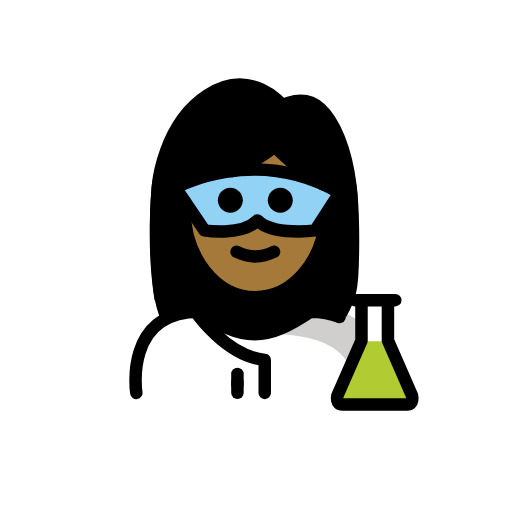
t = 0.00 s
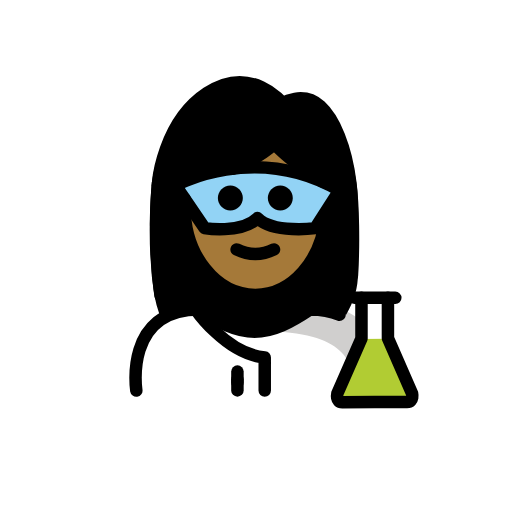
t = 0.48 s
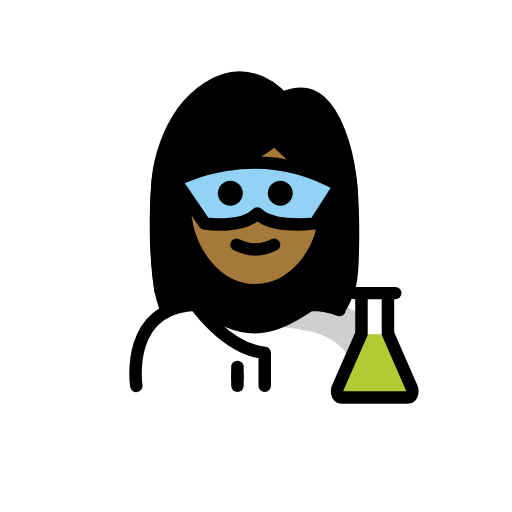
t = 1.43 s
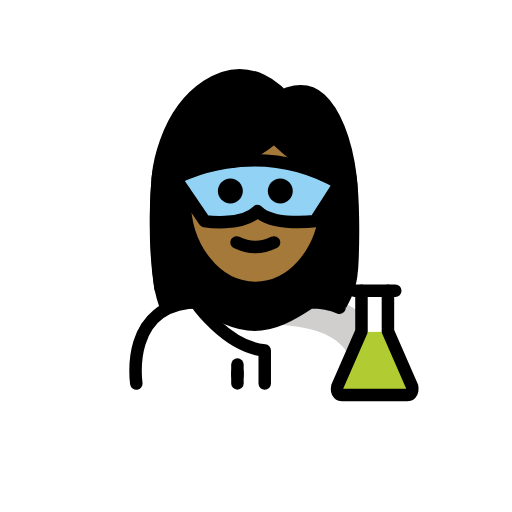
t = 1.90 s
t = 2.38 s: frame unchanged from t = 1.43 s, image omitted
t = 3.33 s: frame unchanged from t = 0.48 s, image omitted

The animated SVG that drew these frames (rendered in a browser with its animation timeline set to each time). Animation: 1 SMIL element (animateTransform=1); one cycle of 3.80 s, repeats indefinitely.

<?xml version='1.0' encoding='utf-8'?>
<svg xmlns="http://www.w3.org/2000/svg" id="emoji" viewBox="-5 -5 82 82" version="1.1" width="200" height="200" role="img">
  <title>OpenMoji: woman scientist: medium-dark skin tone</title><g><g id="color">
    <path fill="#FFFFFF" d="M16.4082,58.7958c0,0-2-13.5,10-13.5c3.1919,2.1279,5.9264,3.5984,9,3.5921h-0.125 c3.0736,0.0063,5.5081-2.1642,8.7-4.2921c15.5705-0.0001,10.7,14.2,10.7,14.2" />
    <path fill="#D0CFCE" d="M45.2932,44.1229c-3.17,2.1133-3.075,3.7-7.1375,4.2886c13.0625,0.4114,13.0625,5.4114,13.8246,9.4114 c4.2379,0,5.1129,0,5.1129,0S57.2932,44.1229,45.2932,44.1229z" />
    <path fill="#FFFFFF" d="M58.4274,43.1684h-1.1793v6.4783l3.8661,8.8386c0,0,0.3081,1.3804-0.7928,1.3804 c-0.5364,0-9.8482,0.0117-10.3846,0.0117c-1.1009,0-0.7928-1.3804-0.7928-1.3804l3.8661-8.8286v-6.5h-1.0854" />
    <line x1="53.0101" x2="57.2481" y1="43.1684" y2="43.1684" fill="none" />
    <path fill="#B1CC33" d="M57.0481,49.6467l3.8661,8.8386c0,0,0.3081,1.3804-0.7928,1.3804c-0.5364,0-9.8482,0.0117-10.3846,0.0117 c-1.1009,0-0.7928-1.3804-0.7928-1.3804l3.8661-8.8286" />
    <path fill="#92D3F5" d="M22.8026,25.1725c0,0,12.7029-7.0231,26.2497,0.8022l-3.8831,6.0255c0,0-6.7095,0.9322-9.2418-1.6 c-2.5912,2.5912-8.4903,1.6-8.4903,1.6L22.8026,25.1725z" />
  </g>
  <g id="hair">
    <path fill="#000000" d="M52.1519,25.2249c-0.7507-5.994-2.7826-10.6506-5.1433-12.7278c-2.9246-2.5738-6.459-0.514-6.459-0.514 s-5.3405-6.4837-12.9044-1.6624c-7.5638,4.8214-8.3703,14.9042-8.3703,14.9042s-0.7261,8.073,0.3152,16.5172 c0.2071,1.6792,0.6382,3.3293,1.3223,4.8728c1.3883-0.8123,3.1788-1.3191,5.4958-1.3191c3.1658,2.1105,5.8825,3.5701,8.9255,3.5878 c3.0493-0.0179,5.4755-2.1718,8.6495-4.2878c2.7432,0,4.8411,0.447,6.4537,1.1732c0.6005-1.0406,1.0916-2.1504,1.4464-3.3234 c0.3227-1.0668,0.4429-2.1835,0.4549-3.298C52.3729,35.9031,52.5136,28.1117,52.1519,25.2249z M45.1692,32.0002 c0,0-6.7095,0.9322-9.2418-1.6c-2.5912,2.5912-8.4904,1.6-8.4904,1.6l-4.6345-6.8277c0,0,12.7029-7.0231,26.2497,0.8022 L45.1692,32.0002z" />
  </g>
  <g id="skin">
    <path fill="#a57939" d="M47.4246,25.1099l-8.4968-6.6935c-2.4692,1.8462-4.9036,3.1522-7.0764,4.0812 C36.1904,21.9571,41.6873,22.2681,47.4246,25.1099z" />
    <path fill="#a57939" d="M45.1692,32.0002c0,0-6.7095,0.9322-9.2418-1.6c-2.5912,2.5912-8.4904,1.6-8.4904,1.6l-2.4694-3.638 c0.1837,7.6266,5.1753,13.7426,11.3212,13.7426c6.1889,0,11.2108-6.2008,11.3276-13.902L45.1692,32.0002z" />
  </g>
  <g id="skin-shadow" />
  <g id="line">
    <line x1="33.026" x2="33.026" y1="54.8917" y2="56.661" fill="none" stroke="#000000" stroke-linecap="round" stroke-linejoin="round" stroke-miterlimit="10" stroke-width="2" />
    <path d="M41.8917,27.0725c0,1.1045-0.8965,2-2,2s-2-0.8955-2-2c0-1.1035,0.8965-2,2-2S41.8917,25.969,41.8917,27.0725" />
    <path d="M33.8917,27.0725c0,1.1045-0.8965,2-2,2s-2-0.8955-2-2c0-1.1035,0.8965-2,2-2S33.8917,25.969,33.8917,27.0725" />
    <path d="M35.8915,37.0749c-1.1518,0-2.3037-0.2861-3.4472-0.8579c-0.4942-0.2471-0.6944-0.8477-0.4473-1.3418 c0.2466-0.4937,0.8462-0.6944,1.3418-0.4473c1.7178,0.8594,3.3877,0.8594,5.1055,0c0.4946-0.2471,1.0947-0.0464,1.3418,0.4473 c0.247,0.4941,0.0468,1.0947-0.4473,1.3418C38.1952,36.7888,37.0434,37.0749,35.8915,37.0749z" />
    <path fill="none" stroke="#000000" stroke-linecap="round" stroke-linejoin="round" stroke-miterlimit="10" stroke-width="2" d="M47.1732,29.8627c-0.5734,7.1564-5.4055,12.7438-11.2817,12.7438c-6.2621,0-11.3386-6.3456-11.3386-14.1732v-1.2531" />
    <path fill="none" stroke="#000000" stroke-linecap="round" stroke-linejoin="round" stroke-miterlimit="10" stroke-width="2" d="M16.8316,57.9252c0,0-2-13,10-13c3.1919,2.128,5.9264,3.5985,9,3.5922h-0.125c3.0736,0.0063,5.8081-1.4642,9-3.5922 c1.8775,0,3.4123,0.3183,4.6656,0.8551" />
    <path fill="none" stroke="#000000" stroke-linecap="round" stroke-linejoin="round" stroke-miterlimit="10" stroke-width="2" d="M58.3099,43.0707h-1.1793v6.4784l3.8661,8.8385c0,0,0.3081,1.3805-0.7928,1.3805c-0.5364,0-9.8482,0.0116-10.3846,0.0116 c-1.1009,0-0.7928-1.3804-0.7928-1.3804l3.8661-8.8286v-6.5h-1.0854" />
    <line x1="52.8926" x2="57.1306" y1="43.0707" y2="43.0707" fill="none" stroke="#000000" stroke-linecap="round" stroke-linejoin="round" stroke-miterlimit="10" stroke-width="2" />
    <path fill="none" stroke="#000000" stroke-linecap="round" stroke-linejoin="round" stroke-miterlimit="10" stroke-width="2" d="M32.2796,22.3852c4.2811-1.6427,6.6482-3.9688,6.6482-3.9688s3.8316,3.9334,7.8297,6.0854" />
    <path fill="none" stroke="#000000" stroke-linecap="round" stroke-linejoin="round" stroke-miterlimit="10" stroke-width="2" d="M20.7138,42.7252c-1.3842-8.8622-0.3955-18.0509-0.3955-18.0509s0.7556-9.7405,7.8405-14.3982s12.0875,1.6059,12.0875,1.6059 s3.3103-1.9898,6.05,0.4966c2.2111,2.0066,4.1143,6.5052,4.8177,12.2957c0.4325,3.5614,0.5575,9.7039,0.2505,14.8494" />
    <path fill="none" stroke="#000000" stroke-linecap="round" stroke-linejoin="round" stroke-miterlimit="10" stroke-width="2" d="M26.3376,44.9252c0,0,4.831,7.1009,11.0601,7.7101v5.2899" />
    <line x1="33.026" x2="33.026" y1="56.1342" y2="57.9036" fill="none" stroke="#000000" stroke-linecap="round" stroke-linejoin="round" stroke-miterlimit="10" stroke-width="2" />
    <path fill="none" stroke="#000000" stroke-linecap="round" stroke-linejoin="round" stroke-miterlimit="10" stroke-width="2" d="M23.1223,25.0725c0,0,12.7029-7.0231,26.2497,0.8022l-3.8831,6.0255c0,0-6.7095,0.9322-9.2418-1.6 c-2.5912,2.5912-8.4903,1.6-8.4903,1.6L23.1223,25.0725z" />
  </g>
<animateTransform attributeName="transform" type="translate" values="0 0;0 -1.5;0 0" dur="3.8s" repeatCount="indefinite" /></g></svg>
